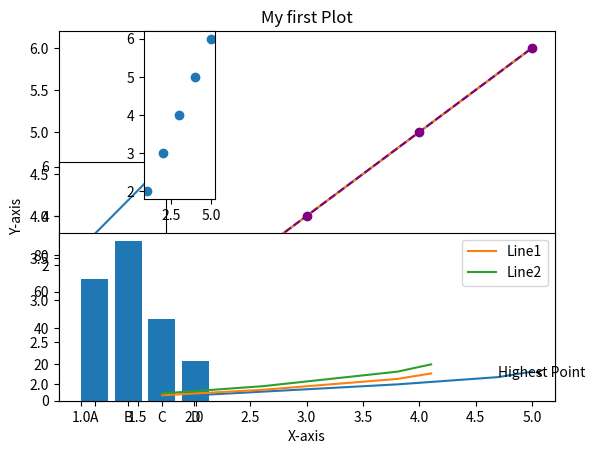

Python code for this plot:
#!/usr/bin/env python
# coding: utf-8

# In[3]:


#creating a line plot 
import matplotlib.pyplot as plt
x = [1,2,3,4,5]
y = [2,3,4,5,6]
plt.plot(x,y)
plt.show()


# In[4]:


#adding lables and title 
plt.plot(x,y)
plt.xlabel('X-axis')
plt.ylabel('Y-axis')
plt.title("My first Plot")
plt.show()


# In[8]:


#customizing a Plot (colours,styles and markers)
plt.plot(x,y,color = 'purple',
        linestyle='--',
        marker='o')
plt.show()


# In[11]:


#creating multiple plots 
plt.subplot(3,4,5)
plt.plot(x,y)
plt.show()
#simple plot line

plt.subplot(2,6,2)
plt.scatter(x,y)

categories = ['A','B','C','D']
values = [67,88,45,22]
plt.subplot(2,1,2)
plt.bar(categories,values)
plt.show()


# In[16]:


#adding annotations 
x = [3,6,9,12,13]
y = [3,6,9,13,16]
plt.plot(x,y)

plt.annotate('Highest Point',xy=(13,16),
            xytext =(12,13),
             arrowprops=dict(facecolor = 'blue',
            arrowstyle='->'))
plt.show()


# In[19]:


#Adding legend 
x = [2,5,7,9,10]
y1 = [3,6,9,12,15]
y2 = [4,8,12,16,20]

plt.plot(x,y1,label='Line1')
plt.plot(x,y2,label ='Line2')
plt.legend()
plt.show()


# In[ ]:




